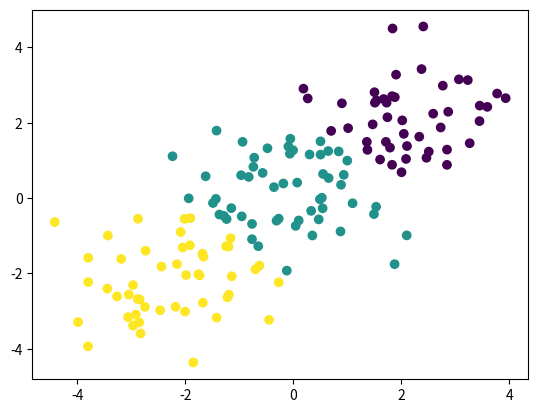

Here is the Python script that generated this plot:
# kmeans
import numpy as np 
import matplotlib.pyplot as plt
class Kmeans:

    def __init__(self,k):
        self.k = k 

    def train(self,X,num_epochs):
        n,d = X.shape
        centorids = X[np.random.choice(n,self.k,replace=False)] #centorids(k,d)
        X = np.expand_dims(X,axis=1)# X(n,1,d)
        for _ in range(num_epochs):
            new_centroids = np.zeros_like(centorids)
            dists = np.linalg.norm(X-centorids,axis=2)  #(n,k)
            assign=np.argmin(dists,axis=1)#(n,)
            for i in range(self.k):
                if len(X[assign==i])>0:
                    new_centroids[i]=np.mean(X[assign==i],axis=0)
                else:
                    new_centroids[i] = centroids[i]

            if np.allclose(new_centroids,centorids):
                break
            centorids = new_centroids
        return centorids,assign

if __name__=='__main__':
    X1 = np.random.normal((2,2),1,(50,2))
    X2 = np.random.normal((0,0),1,(50,2))
    X3 = np.random.normal((-2,-2),1,(50,2))
    X = np.concatenate((X1,X2,X3),axis=0)
    model = Kmeans(3)
    _,assign=model.train(X,100)
    plt.scatter(X[:,0],X[:,1],c=assign)
    plt.show()
